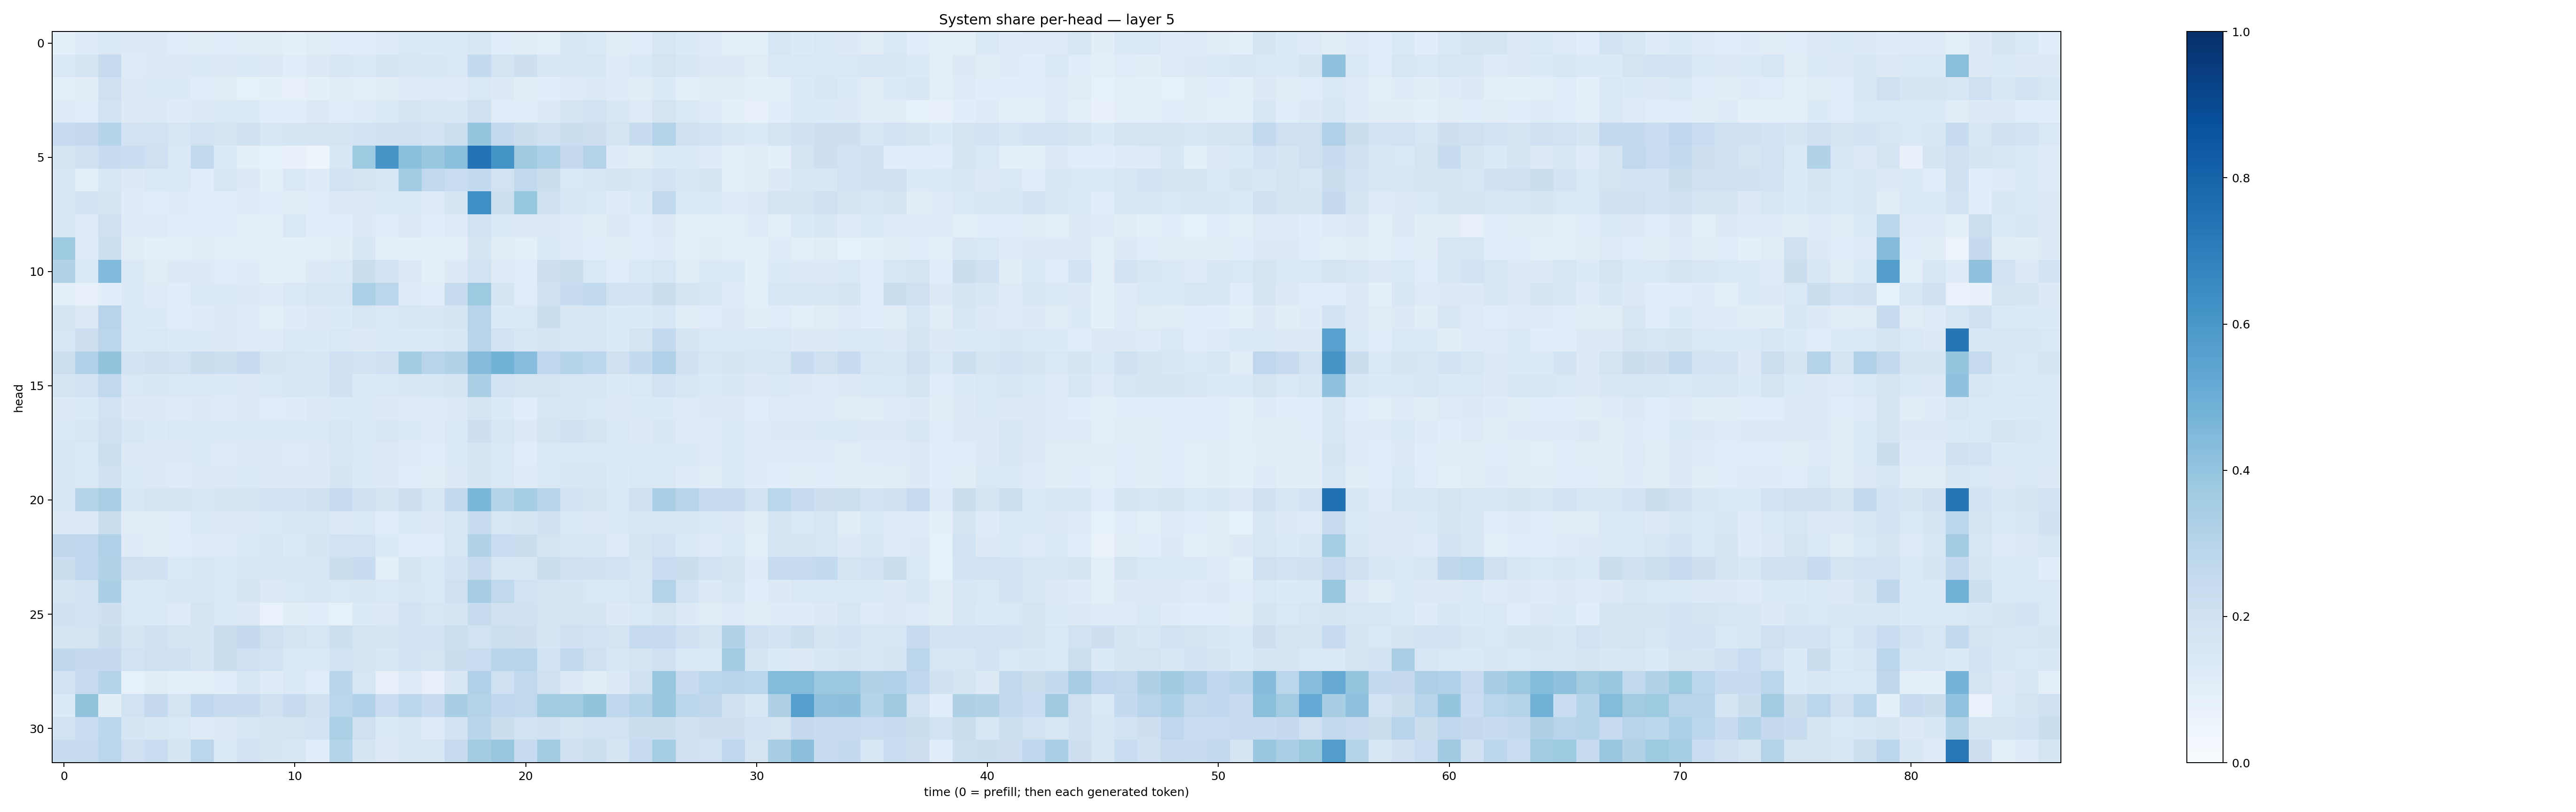

Data behind this chart, as committed beside it:
0.086473845, 0.12066017, 0.13856004, 0.12782836, 0.13221152, 0.11561564, 0.111726865, 0.107518815, 0.10381356, 0.102232635, 0.09355244, 0.1106894, 0.11428113, 0.10889657, 0.121314906, 0.14528118, 0.13401105, 0.13783629, 0.15323628, 0.10636722, 0.102071986, 0.094223, 0.15013896, 0.14261048
0.1387, 0.1762, 0.2425, 0.1231, 0.1253, 0.1298, 0.1372, 0.1303, 0.1331, 0.1309, 0.1133, 0.1274, 0.1509, 0.1383, 0.1688, 0.15, 0.1603, 0.147, 0.2617, 0.1753, 0.2118, 0.149, 0.1504, 0.1636
0.09613, 0.1039, 0.2069, 0.1256, 0.14, 0.1345, 0.1146, 0.1041, 0.08487, 0.08854, 0.08091, 0.09098, 0.1099, 0.09375, 0.1051, 0.1229, 0.1225, 0.1196, 0.145, 0.1268, 0.1028, 0.1088, 0.1248, 0.1301
0.1223, 0.1135, 0.1941, 0.1293, 0.1315, 0.1198, 0.1264, 0.1378, 0.1392, 0.1167, 0.1075, 0.1255, 0.1135, 0.1231, 0.137, 0.1653, 0.151, 0.1512, 0.197, 0.1142, 0.1077, 0.126, 0.1686, 0.1909
0.249, 0.2519, 0.2985, 0.1819, 0.1896, 0.164, 0.1891, 0.1706, 0.1986, 0.1543, 0.168, 0.1754, 0.1793, 0.1862, 0.1991, 0.2084, 0.18, 0.2182, 0.3952, 0.2611, 0.2245, 0.1985, 0.2242, 0.2114
0.1664, 0.1969, 0.2392, 0.2329, 0.2086, 0.1446, 0.2648, 0.1352, 0.0956, 0.08217, 0.07157, 0.04787, 0.1533, 0.3744, 0.6073, 0.4197, 0.3834, 0.4237, 0.7393, 0.614, 0.3688, 0.3296, 0.2534, 0.3077
0.1489, 0.09273, 0.1528, 0.1303, 0.145, 0.1387, 0.1164, 0.1599, 0.1266, 0.09614, 0.143, 0.1198, 0.1891, 0.1777, 0.1556, 0.3585, 0.2618, 0.2334, 0.2564, 0.1916, 0.265, 0.2203, 0.1477, 0.1571
0.1495, 0.1902, 0.1696, 0.1186, 0.1162, 0.1185, 0.1163, 0.1138, 0.1239, 0.1064, 0.1028, 0.1169, 0.1304, 0.1301, 0.1343, 0.1358, 0.1226, 0.1686, 0.6298, 0.2166, 0.3922, 0.2003, 0.1548, 0.1444
0.1495, 0.1235, 0.2106, 0.1183, 0.1239, 0.1162, 0.1085, 0.1153, 0.1013, 0.1, 0.1416, 0.1066, 0.1082, 0.1288, 0.1071, 0.132, 0.1089, 0.1248, 0.1937, 0.133, 0.1266, 0.1267, 0.1236, 0.1044
0.3749, 0.122, 0.2168, 0.1024, 0.09013, 0.09638, 0.1042, 0.09139, 0.09331, 0.08955, 0.09231, 0.09401, 0.1047, 0.1486, 0.08747, 0.08881, 0.09272, 0.0984, 0.1691, 0.1128, 0.09526, 0.1334, 0.1174, 0.1075
0.3148, 0.1368, 0.4432, 0.1397, 0.1122, 0.1254, 0.1301, 0.1056, 0.1193, 0.08602, 0.1012, 0.1322, 0.1398, 0.2245, 0.1894, 0.1306, 0.09894, 0.1266, 0.1914, 0.123, 0.1137, 0.2141, 0.2248, 0.1411
0.09545, 0.07635, 0.1077, 0.1386, 0.1247, 0.1163, 0.1409, 0.1351, 0.1327, 0.1222, 0.1431, 0.1635, 0.1598, 0.3293, 0.2863, 0.12, 0.1081, 0.2451, 0.3738, 0.1705, 0.1141, 0.1981, 0.2391, 0.2636
0.171, 0.1291, 0.2942, 0.1401, 0.134, 0.1162, 0.1225, 0.1264, 0.118, 0.09774, 0.1191, 0.1323, 0.1361, 0.1633, 0.1389, 0.162, 0.1496, 0.1681, 0.2957, 0.1355, 0.138, 0.2248, 0.1516, 0.1529
0.1588, 0.2114, 0.2839, 0.1403, 0.1422, 0.1352, 0.1335, 0.1286, 0.1227, 0.1181, 0.1399, 0.1334, 0.1469, 0.1253, 0.1367, 0.1361, 0.1368, 0.1492, 0.2952, 0.1865, 0.1496, 0.1697, 0.1488, 0.1602
0.2149, 0.3167, 0.4004, 0.1829, 0.1979, 0.1881, 0.2213, 0.2185, 0.2475, 0.1712, 0.1567, 0.1488, 0.2027, 0.1845, 0.202, 0.3584, 0.2948, 0.3088, 0.4365, 0.4793, 0.4325, 0.2752, 0.3013, 0.2792
0.1763, 0.1946, 0.2639, 0.1472, 0.1492, 0.1479, 0.142, 0.1364, 0.1322, 0.1442, 0.1581, 0.1544, 0.1978, 0.1387, 0.1457, 0.1516, 0.1529, 0.1706, 0.3359, 0.1949, 0.1743, 0.1735, 0.1617, 0.1535
0.1311, 0.1404, 0.1881, 0.1274, 0.1283, 0.1248, 0.1293, 0.1243, 0.1252, 0.1169, 0.1194, 0.1283, 0.1371, 0.1328, 0.1324, 0.1221, 0.1204, 0.1293, 0.1656, 0.1342, 0.1148, 0.1637, 0.1523, 0.1476
0.1473, 0.1608, 0.2049, 0.1528, 0.1352, 0.1436, 0.1331, 0.1406, 0.1356, 0.1373, 0.1375, 0.1421, 0.1638, 0.1401, 0.1499, 0.1357, 0.124, 0.1481, 0.2141, 0.1613, 0.1269, 0.166, 0.2017, 0.173
0.1615, 0.1387, 0.2181, 0.1299, 0.1302, 0.132, 0.133, 0.1237, 0.1284, 0.1285, 0.1247, 0.127, 0.1551, 0.1378, 0.1257, 0.122, 0.1146, 0.1339, 0.1709, 0.1427, 0.1153, 0.1458, 0.1464, 0.1472
0.1503, 0.1473, 0.1958, 0.1365, 0.1254, 0.1219, 0.1295, 0.1314, 0.1352, 0.131, 0.1275, 0.1317, 0.1692, 0.1347, 0.125, 0.115, 0.1107, 0.1296, 0.168, 0.1416, 0.1231, 0.1465, 0.1531, 0.1492
0.1527, 0.3058, 0.3391, 0.1495, 0.1694, 0.1671, 0.1522, 0.1695, 0.1688, 0.1816, 0.1835, 0.1954, 0.2473, 0.1974, 0.1794, 0.2124, 0.1604, 0.2612, 0.4604, 0.3, 0.355, 0.2953, 0.1941, 0.1656
0.1276, 0.1276, 0.2188, 0.1109, 0.1055, 0.1163, 0.1377, 0.1266, 0.1281, 0.1378, 0.1525, 0.1598, 0.1324, 0.1414, 0.117, 0.1338, 0.1283, 0.1557, 0.2407, 0.1615, 0.1673, 0.1964, 0.1365, 0.1269
0.2696, 0.2692, 0.317, 0.1209, 0.1115, 0.1057, 0.1174, 0.1179, 0.1409, 0.1563, 0.1387, 0.1656, 0.1887, 0.1949, 0.1333, 0.1167, 0.1167, 0.1613, 0.3123, 0.2339, 0.2258, 0.1744, 0.1587, 0.15
0.222, 0.2767, 0.3093, 0.205, 0.2024, 0.1388, 0.156, 0.138, 0.1542, 0.1611, 0.1525, 0.1564, 0.2238, 0.2387, 0.09866, 0.1677, 0.1393, 0.1853, 0.2435, 0.1566, 0.1487, 0.2202, 0.2061, 0.1958
0.1696, 0.1932, 0.3356, 0.1435, 0.1479, 0.1554, 0.1567, 0.1482, 0.1644, 0.1313, 0.1438, 0.1501, 0.1476, 0.1505, 0.1479, 0.1594, 0.1471, 0.2079, 0.3495, 0.2646, 0.195, 0.173, 0.1641, 0.1434
0.2098, 0.1799, 0.2118, 0.1423, 0.138, 0.1215, 0.176, 0.1476, 0.1317, 0.06643, 0.1044, 0.1069, 0.08359, 0.135, 0.1292, 0.1937, 0.1614, 0.1675, 0.236, 0.1957, 0.2022, 0.1673, 0.1724, 0.165
0.1713, 0.1728, 0.2218, 0.1701, 0.1972, 0.1738, 0.1709, 0.2219, 0.253, 0.2051, 0.1754, 0.1594, 0.2177, 0.1737, 0.1715, 0.1946, 0.1849, 0.216, 0.1915, 0.2165, 0.2117, 0.1651, 0.2055, 0.1881
0.2703, 0.2538, 0.2502, 0.1929, 0.2101, 0.1995, 0.1717, 0.2262, 0.2076, 0.1864, 0.1479, 0.1434, 0.185, 0.1698, 0.1507, 0.1863, 0.1734, 0.2191, 0.2287, 0.2892, 0.2961, 0.1854, 0.2654, 0.2094
0.1818, 0.2468, 0.3022, 0.08387, 0.1113, 0.09476, 0.09753, 0.1149, 0.1521, 0.1178, 0.1369, 0.1139, 0.2891, 0.161, 0.08001, 0.1217, 0.07861, 0.1492, 0.3194, 0.2086, 0.2653, 0.2061, 0.1302, 0.1098
0.133, 0.4021, 0.1036, 0.1912, 0.2509, 0.1734, 0.2659, 0.2369, 0.237, 0.2023, 0.2353, 0.1972, 0.2886, 0.3184, 0.228, 0.2805, 0.2473, 0.3405, 0.3073, 0.2686, 0.2623, 0.3557, 0.3658, 0.4
0.1913, 0.2312, 0.2802, 0.168, 0.1486, 0.1418, 0.1241, 0.1319, 0.1622, 0.17, 0.1748, 0.1805, 0.3293, 0.2072, 0.1343, 0.1509, 0.1244, 0.1817, 0.2902, 0.2253, 0.1917, 0.2026, 0.176, 0.1921
0.2407, 0.243, 0.2881, 0.2082, 0.2269, 0.1641, 0.2823, 0.1467, 0.1923, 0.1693, 0.1525, 0.1063, 0.3012, 0.1671, 0.1256, 0.152, 0.1593, 0.2441, 0.3576, 0.3876, 0.2465, 0.3588, 0.2091, 0.2173
